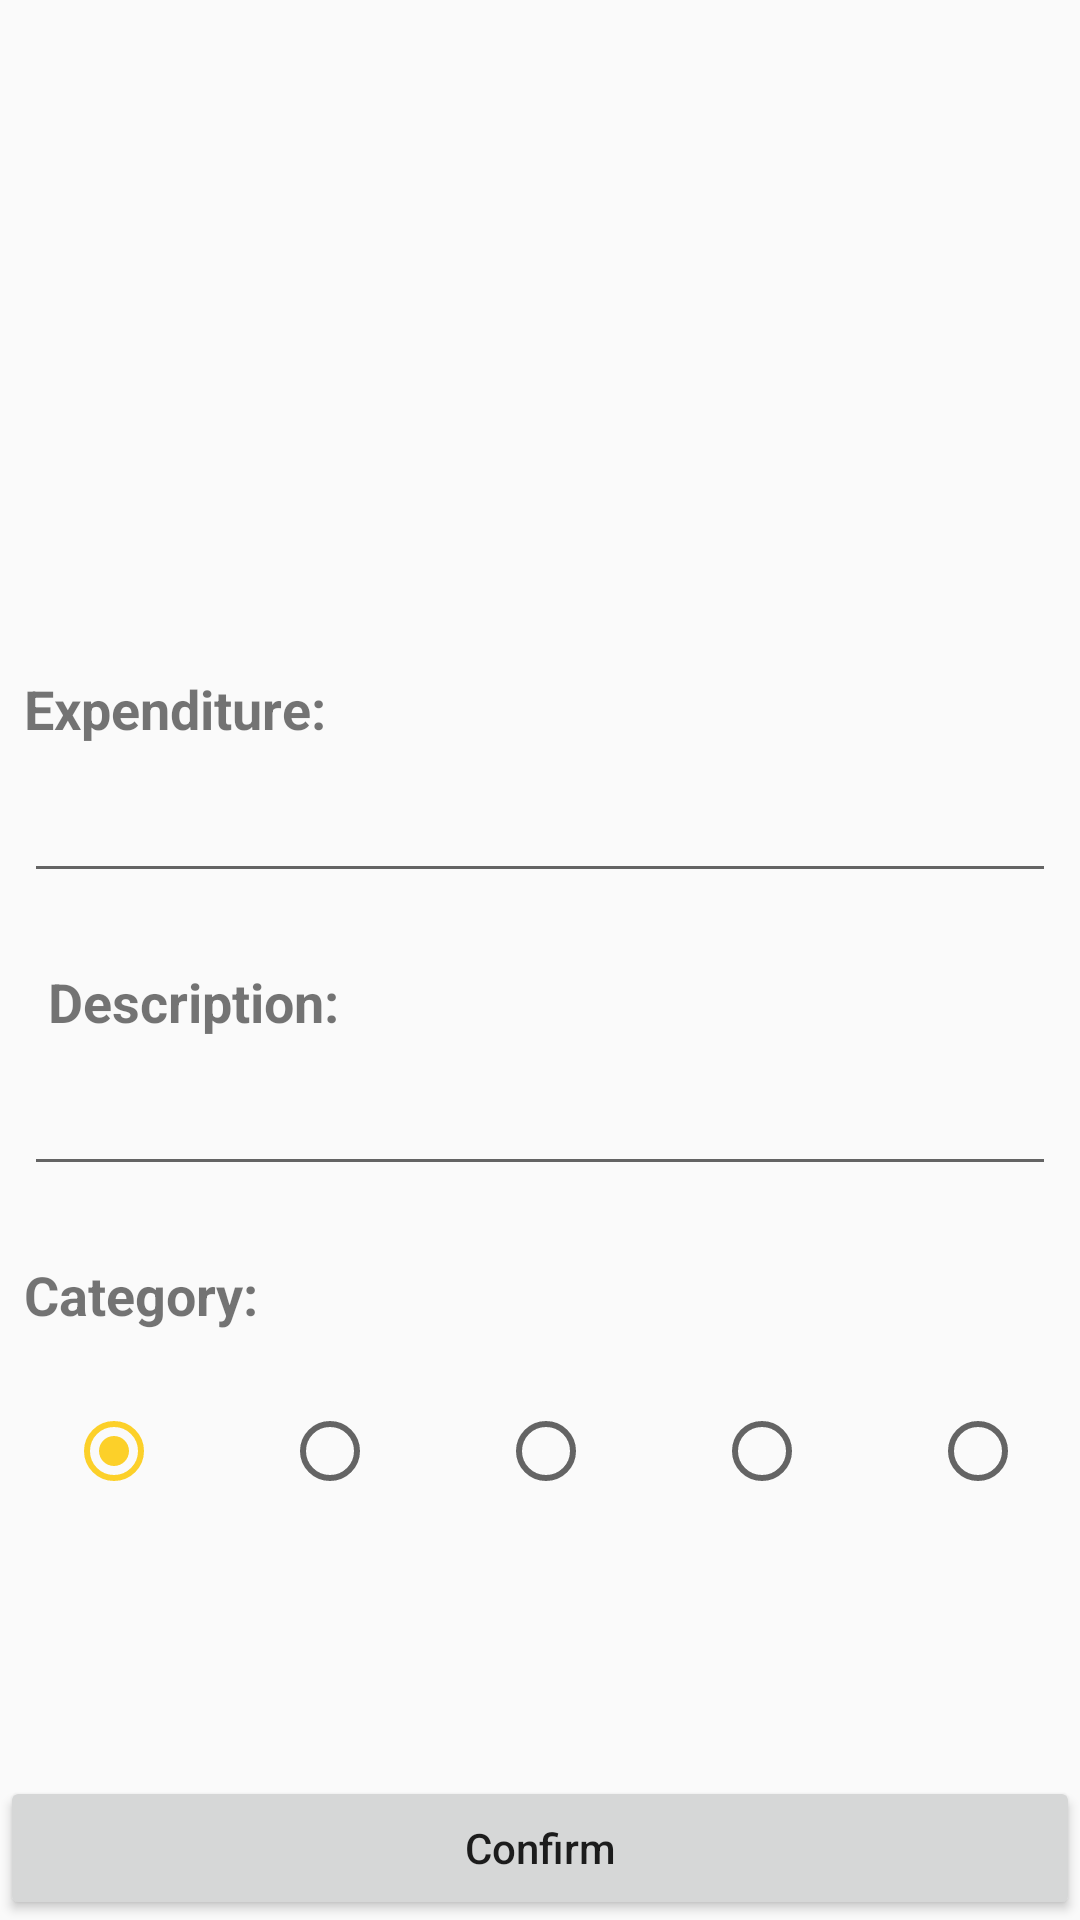

Reconstruct the res/layout file that produces this screen, plus the resources it refers to.
<!-- AndroidManifest.xml: application theme AppTheme -->
<!-- res/layout/add_expenses_fragment.xml -->
<?xml version="1.0" encoding="utf-8"?>
<androidx.constraintlayout.widget.ConstraintLayout xmlns:android="http://schemas.android.com/apk/res/android"
    xmlns:app="http://schemas.android.com/apk/res-auto"
    xmlns:tools="http://schemas.android.com/tools"
    android:layout_width="match_parent"
    android:layout_height="match_parent"
    tools:context=".screen.addExpense.AddExpensesFragment">


    <ImageView
        android:id="@+id/imageView4"
        android:layout_width="0dp"
        android:layout_height="200dp"
        android:scaleType="centerCrop"
        app:layout_constraintEnd_toEndOf="parent"
        app:layout_constraintStart_toStartOf="parent"
        app:layout_constraintTop_toTopOf="parent"
        app:srcCompat="@drawable/ic_launcher_background" />

    <Button
        android:id="@+id/btn_confirm"
        android:layout_width="0dp"
        android:layout_height="wrap_content"
        android:text="Confirm"
        android:textAllCaps="false"
        app:layout_constraintBottom_toBottomOf="parent"
        app:layout_constraintEnd_toEndOf="parent"
        app:layout_constraintStart_toStartOf="parent" />

    <TextView
        android:id="@+id/textView"
        android:layout_width="wrap_content"
        android:layout_height="wrap_content"
        android:layout_marginStart="8dp"
        android:layout_marginLeft="8dp"
        android:layout_marginTop="24dp"
        android:text="Expenditure:"
        android:textSize="18sp"
        android:textStyle="bold"
        app:layout_constraintStart_toStartOf="parent"
        app:layout_constraintTop_toBottomOf="@+id/imageView4" />

    <TextView
        android:id="@+id/textView5"
        android:layout_width="wrap_content"
        android:layout_height="wrap_content"
        android:layout_marginStart="16dp"
        android:layout_marginLeft="16dp"
        android:layout_marginTop="24dp"
        android:text="Description:"
        android:textSize="18sp"
        android:textStyle="bold"
        app:layout_constraintStart_toStartOf="parent"
        app:layout_constraintTop_toBottomOf="@+id/edt_cost" />

    <TextView
        android:id="@+id/textView6"
        android:layout_width="wrap_content"
        android:layout_height="wrap_content"
        android:layout_marginStart="8dp"
        android:layout_marginLeft="8dp"
        android:layout_marginTop="24dp"
        android:text="Category:"
        android:textSize="18sp"
        android:textStyle="bold"
        app:layout_constraintStart_toStartOf="parent"
        app:layout_constraintTop_toBottomOf="@+id/edt_desc" />

    <EditText
        android:id="@+id/edt_cost"
        android:layout_width="0dp"
        android:layout_height="wrap_content"
        android:layout_marginStart="8dp"
        android:layout_marginLeft="8dp"
        android:layout_marginTop="8dp"
        android:layout_marginEnd="8dp"
        android:layout_marginRight="8dp"
        android:ems="10"
        android:inputType="number|textPersonName"
        app:layout_constraintEnd_toEndOf="parent"
        app:layout_constraintStart_toStartOf="parent"
        app:layout_constraintTop_toBottomOf="@+id/textView" />

    <EditText
        android:id="@+id/edt_desc"
        android:layout_width="0dp"
        android:layout_height="wrap_content"
        android:layout_marginStart="8dp"
        android:layout_marginLeft="8dp"
        android:layout_marginTop="8dp"
        android:layout_marginEnd="8dp"
        android:layout_marginRight="8dp"
        android:ems="10"
        android:inputType="textPersonName"
        app:layout_constraintEnd_toEndOf="parent"
        app:layout_constraintStart_toStartOf="parent"
        app:layout_constraintTop_toBottomOf="@+id/textView5" />

    <RadioGroup
        android:id="@+id/radio_group_cat"
        android:layout_width="0dp"
        android:layout_height="wrap_content"
        android:layout_marginTop="24dp"
        android:orientation="horizontal"
        app:layout_constraintEnd_toEndOf="parent"
        app:layout_constraintStart_toStartOf="parent"
        app:layout_constraintTop_toBottomOf="@+id/textView6">

        <RadioButton
            android:id="@+id/radio_food"
            android:layout_width="wrap_content"
            android:layout_height="wrap_content"
            android:layout_marginLeft="22dp"
            android:layout_weight="1"
            android:checked="true"
            android:drawableRight="@drawable/ic_access_time_black_24dp"
            android:gravity="center" />

        <RadioButton
            android:id="@+id/radio_transport"
            android:layout_width="wrap_content"
            android:layout_height="wrap_content"
            android:layout_marginLeft="22dp"
            android:layout_weight="1"
            android:drawableRight="@drawable/ic_access_time_black_24dp" />

        <RadioButton
            android:id="@+id/radio_subscript"
            android:layout_width="wrap_content"
            android:layout_height="wrap_content"
            android:layout_marginLeft="22dp"
            android:layout_weight="1"
            android:drawableRight="@drawable/ic_access_time_black_24dp" />

        <RadioButton
            android:id="@+id/radio_entertian"
            android:layout_width="wrap_content"
            android:layout_height="wrap_content"
            android:layout_marginLeft="22dp"
            android:layout_weight="1"
            android:drawableRight="@drawable/ic_access_time_black_24dp" />

        <RadioButton
            android:id="@+id/radio_other"
            android:layout_width="wrap_content"
            android:layout_height="wrap_content"
            android:layout_marginLeft="22dp"
            android:layout_weight="1"
            android:drawableRight="@drawable/ic_access_time_black_24dp" />
    </RadioGroup>

</androidx.constraintlayout.widget.ConstraintLayout>
<!-- resources referenced by this layout -->
<resources>
  <style name="AppTheme" parent="Theme.AppCompat.Light.DarkActionBar">
          
          <item name="colorPrimary">@color/colorPrimary</item>
          <item name="colorPrimaryDark">@color/colorPrimaryDark</item>
          <item name="colorAccent">@color/colorAccent</item>
      </style>
  <color name="colorPrimary">#333333</color>
  <color name="colorPrimaryDark">#242524</color>
  <color name="colorAccent">#FCD029</color>
</resources>
